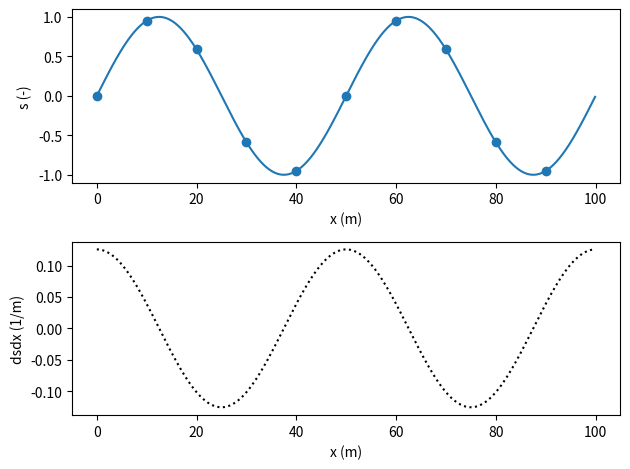
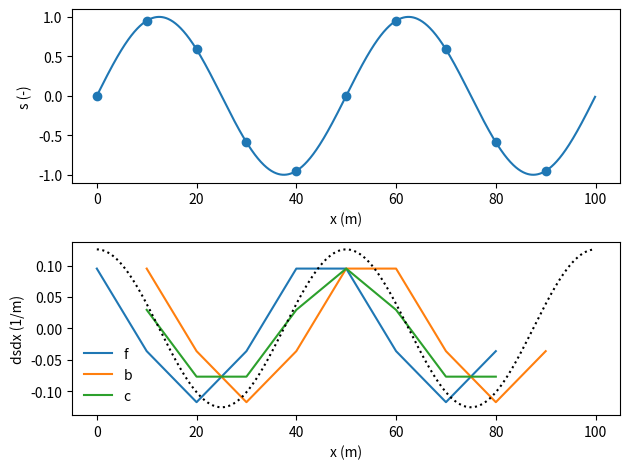
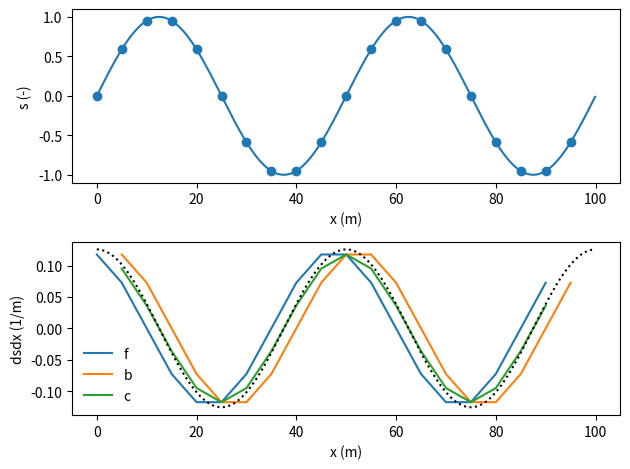
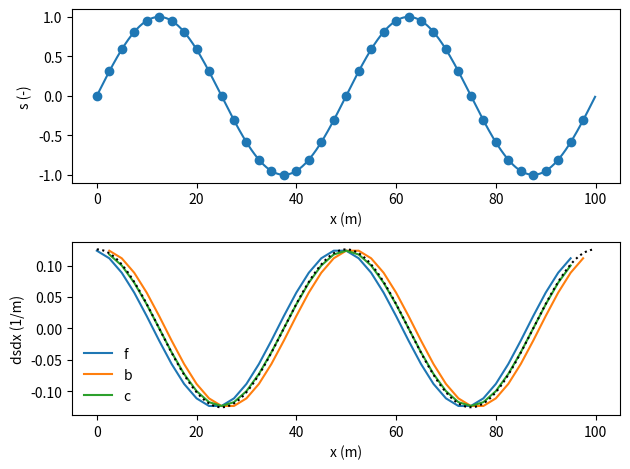
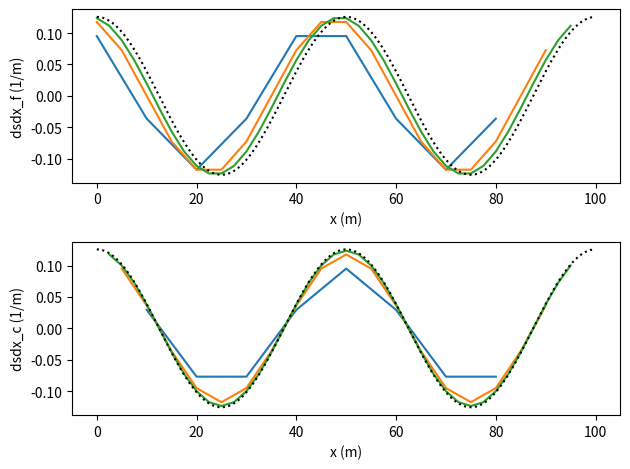
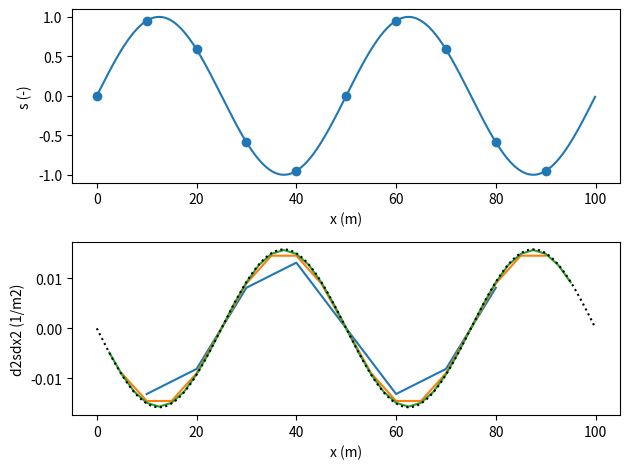

Python code for these plots, in order:
import matplotlib.pyplot as plt
import numpy as np

nx = 1000
x = np.arange(0, 100, 100/nx)

n = 2
h = np.sin(n*2*np.pi/100*x)
dhdx = n*2*np.pi/100*np.cos(n*2*np.pi/100*x)
d2hdx2 = -(n*2*np.pi/100)**2*np.sin(n*2*np.pi/100*x)

def diff_c(nx):
    x = np.arange(0, 100, 100/nx)
    h = np.sin(n*2*np.pi/100*x)
    dhdx = np.zeros(h.shape)
    dhdx[0] = np.nan
    dhdx[-1] = np.nan
    dhdx[1:-1] = (h[2:] - h[0:-2]) / (x[2:] - x[0:-2])
    return x, h, dhdx

def diff_f(nx):
    x = np.arange(0, 100, 100/nx)
    h = np.sin(n*2*np.pi/100*x)
    dhdx = np.zeros(h.shape)
    dhdx[-1] = np.nan
    dhdx[0:-1] = (h[1:] - h[0:-1]) / (x[1:] - x[0:-1])
    return x, h, dhdx

def diff_b(nx):
    x = np.arange(0, 100, 100/nx)
    h = np.sin(n*2*np.pi/100*x)
    dhdx = np.zeros(h.shape)
    dhdx[0] = np.nan
    dhdx[1:] = (h[1:] - h[0:-1]) / (x[1:] - x[0:-1])
    return x, h, dhdx

def diff_2(nx):
    x = np.arange(0, 100, 100/nx)
    h = np.sin(n*2*np.pi/100*x)
    d2hdx2 = np.zeros(h.shape)
    d2hdx2[ 0] = np.nan
    d2hdx2[-1] = np.nan
    dx = x[1] - x[0]
    d2hdx2[1:-1] = (h[2:] - 2*h[1:-1] + h[0:-2]) / dx**2
    return d2hdx2

x_10_f, h_10_f, dhdx_10_f = diff_f(10)
x_10_b, h_10_b, dhdx_10_b = diff_b(10)
x_10_c, h_10_c, dhdx_10_c = diff_c(10)

x_20_f, h_20_f, dhdx_20_f = diff_f(20)
x_20_b, h_20_b, dhdx_20_b = diff_b(20)
x_20_c, h_20_c, dhdx_20_c = diff_c(20)

x_40_f, h_40_f, dhdx_40_f = diff_f(40)
x_40_b, h_40_b, dhdx_40_b = diff_b(40)
x_40_c, h_40_c, dhdx_40_c = diff_c(40)

d2hdx2_10 = diff_2(10)
d2hdx2_20 = diff_2(20)
d2hdx2_40 = diff_2(40)

plt.figure()
plt.subplot(211)
plt.plot(x, h, 'C0-')
plt.plot(x_10_f, h_10_f, 'C0o')
plt.xlabel('x (m)')
plt.ylabel('s (-)')
plt.subplot(212)
plt.plot(x, dhdx, 'k:')
plt.xlabel('x (m)')
plt.ylabel('dsdx (1/m)')
plt.legend(loc=0, frameon=False)
plt.tight_layout()
plt.savefig('spatial_1.pdf')

plt.figure()
plt.subplot(211)
plt.plot(x, h, 'C0-')
plt.plot(x_10_f, h_10_f, 'C0o')
plt.xlabel('x (m)')
plt.ylabel('s (-)')
plt.subplot(212)
plt.plot(x_10_f, dhdx_10_f, label='f')
plt.plot(x_10_b, dhdx_10_b, label='b')
plt.plot(x_10_c, dhdx_10_c, label='c')
plt.plot(x, dhdx, 'k:')
plt.xlabel('x (m)')
plt.ylabel('dsdx (1/m)')
plt.legend(loc=0, frameon=False)
plt.tight_layout()
plt.savefig('spatial_2.pdf')

plt.figure()
plt.subplot(211)
plt.plot(x, h, 'C0-')
plt.plot(x_20_f, h_20_f, 'C0o')
plt.xlabel('x (m)')
plt.ylabel('s (-)')
plt.subplot(212)
plt.plot(x_20_f, dhdx_20_f, label='f')
plt.plot(x_20_b, dhdx_20_b, label='b')
plt.plot(x_20_c, dhdx_20_c, label='c')
plt.plot(x, dhdx, 'k:')
plt.xlabel('x (m)')
plt.ylabel('dsdx (1/m)')
plt.legend(loc=0, frameon=False)
plt.tight_layout()
plt.savefig('spatial_3.pdf')

plt.figure()
plt.subplot(211)
plt.plot(x, h, 'C0-')
plt.plot(x_40_f, h_40_f, 'C0o')
plt.xlabel('x (m)')
plt.ylabel('s (-)')
plt.subplot(212)
plt.plot(x_40_f, dhdx_40_f, label='f')
plt.plot(x_40_b, dhdx_40_b, label='b')
plt.plot(x_40_c, dhdx_40_c, label='c')
plt.plot(x, dhdx, 'k:')
plt.xlabel('x (m)')
plt.ylabel('dsdx (1/m)')
plt.legend(loc=0, frameon=False)
plt.tight_layout()
plt.savefig('spatial_4.pdf')

plt.figure()
plt.subplot(211)
plt.plot(x_10_f, dhdx_10_f)
plt.plot(x_20_f, dhdx_20_f)
plt.plot(x_40_f, dhdx_40_f)
plt.plot(x, dhdx, 'k:')
plt.xlabel('x (m)')
plt.ylabel('dsdx_f (1/m)')
plt.subplot(212)
plt.plot(x_10_f, dhdx_10_c)
plt.plot(x_20_f, dhdx_20_c)
plt.plot(x_40_f, dhdx_40_c)
plt.plot(x, dhdx, 'k:')
plt.xlabel('x (m)')
plt.ylabel('dsdx_c (1/m)')
plt.legend(loc=0, frameon=False)
plt.tight_layout()
plt.savefig('spatial_5.pdf')

plt.figure()
plt.subplot(211)
plt.plot(x, h, 'C0-')
plt.plot(x_10_f, h_10_f, 'C0o')
plt.xlabel('x (m)')
plt.ylabel('s (-)')
plt.subplot(212)
plt.plot(x_10_f, d2hdx2_10)
plt.plot(x_20_f, d2hdx2_20)
plt.plot(x_40_f, d2hdx2_40)
plt.plot(x, d2hdx2, 'k:')
plt.xlabel('x (m)')
plt.ylabel('d2sdx2 (1/m2)')
plt.legend(loc=0, frameon=False)
plt.tight_layout()
plt.savefig('spatial_6.pdf')
plt.show()

